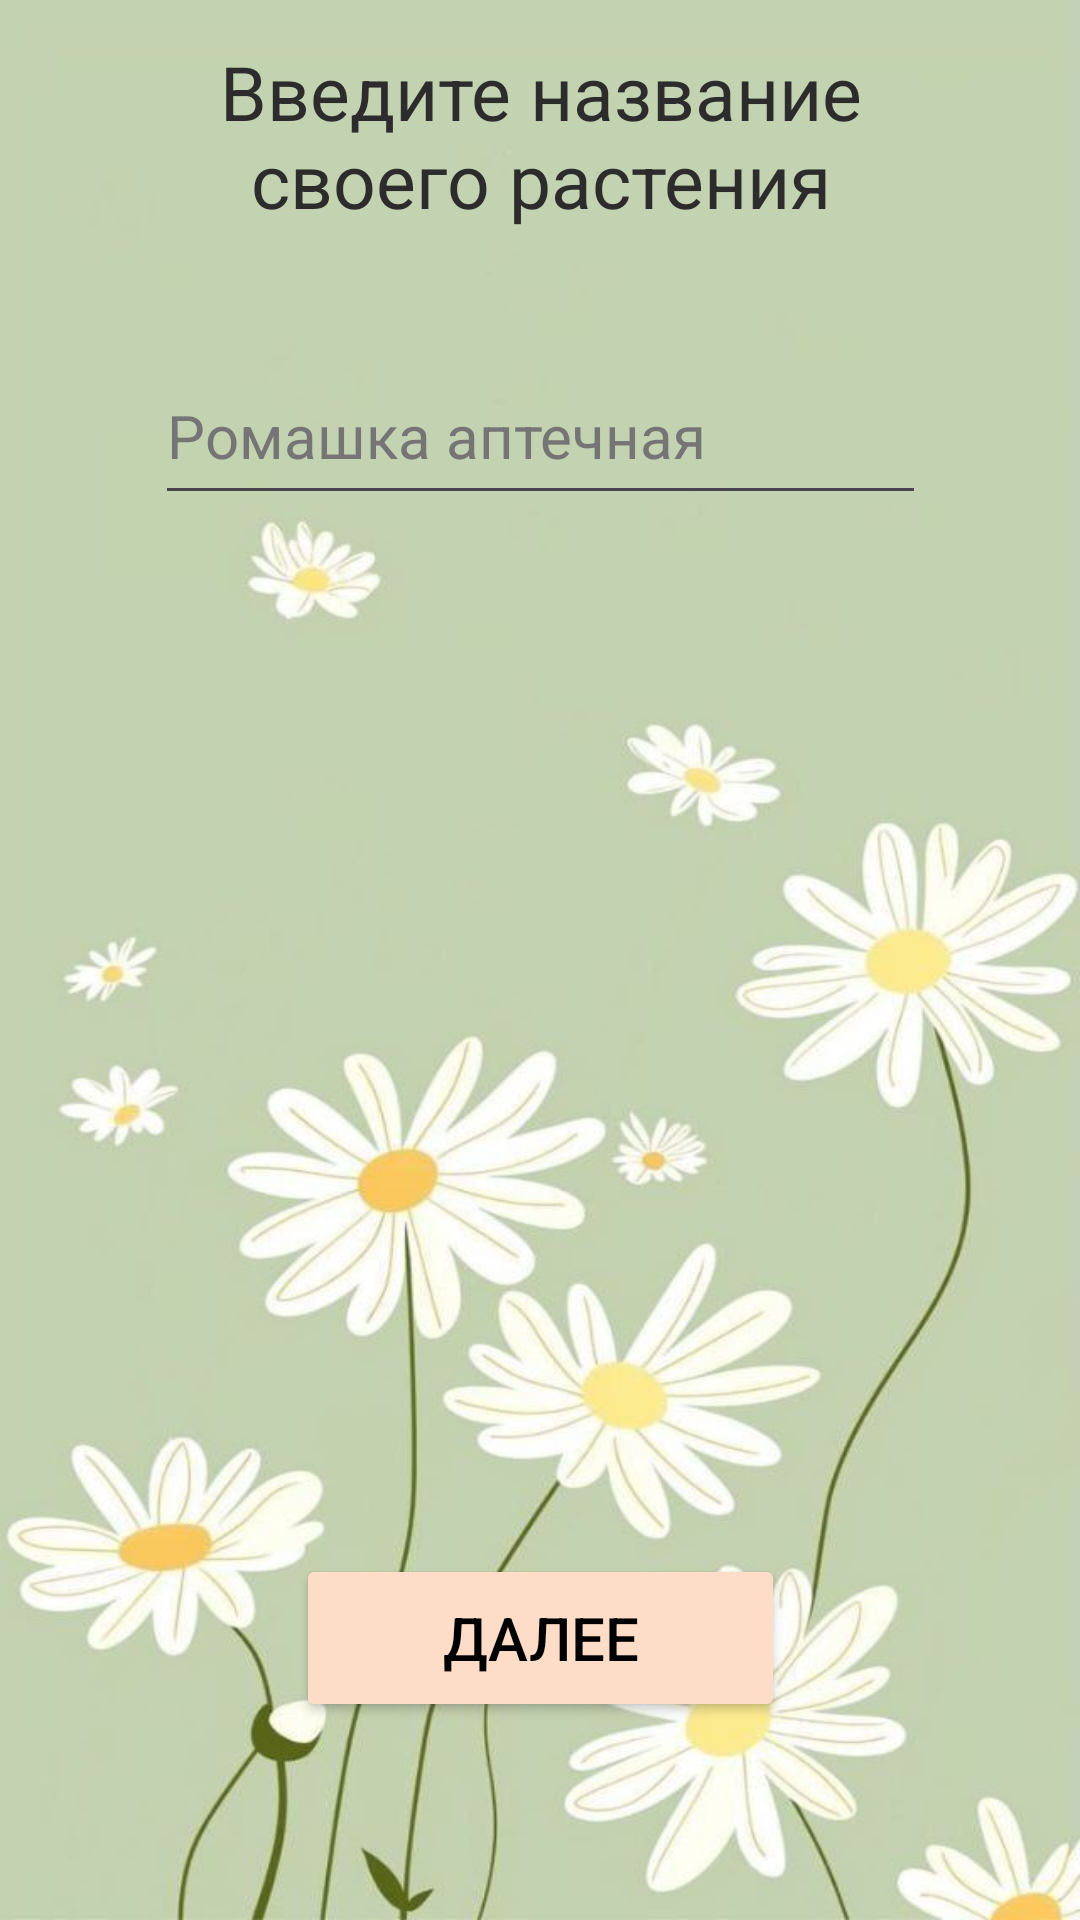

Produce the Android XML layout that renders to this screen, including the resource entries it uses.
<!-- AndroidManifest.xml: application theme Theme.Plant_care -->
<!-- res/layout/activity_main2.xml -->
<?xml version="1.0" encoding="utf-8"?>
<androidx.constraintlayout.widget.ConstraintLayout xmlns:android="http://schemas.android.com/apk/res/android"
    xmlns:app="http://schemas.android.com/apk/res-auto"
    xmlns:tools="http://schemas.android.com/tools"
    android:id="@+id/main"
    android:layout_width="match_parent"
    android:layout_height="match_parent"
    android:background="@drawable/photo_2025_01_26_22_37_59"
    tools:context=".MainActivity2">

    <TextView
        android:id="@+id/textView2"
        android:layout_width="257dp"
        android:layout_height="66dp"
        android:text="Введите название своего растения"
        android:textAlignment="center"
        android:textColor="@color/ssc"
        android:textSize="25sp"
        app:layout_constraintBottom_toBottomOf="parent"
        app:layout_constraintEnd_toEndOf="parent"
        app:layout_constraintHorizontal_bias="0.506"
        app:layout_constraintStart_toStartOf="parent"
        app:layout_constraintTop_toTopOf="parent"
        app:layout_constraintVertical_bias="0.024" />

    <EditText
        android:id="@+id/editTextText"
        android:layout_width="257dp"
        android:layout_height="56dp"
        android:layout_marginTop="36dp"
        android:ems="10"
        android:hint="Ромашка аптечная"
        android:inputType="text"
        android:textColor="@color/black"
        android:textColorHighlight="@color/black"
        android:textColorHint="@color/tabl"
        android:textColorLink="@color/black"
        android:textSize="20sp"
        app:layout_constraintEnd_toEndOf="parent"
        app:layout_constraintHorizontal_bias="0.503"
        app:layout_constraintStart_toStartOf="parent"
        app:layout_constraintTop_toBottomOf="@+id/textView2" />

    <Button
        android:id="@+id/button2"
        android:layout_width="163dp"
        android:layout_height="56dp"
        android:backgroundTint="@color/reg_button_colour"
        android:onClick="yla"
        android:text="Далее"
        android:textColor="@color/black"
        android:textSize="20sp"
        app:layout_constraintBottom_toBottomOf="parent"
        app:layout_constraintEnd_toEndOf="parent"
        app:layout_constraintStart_toStartOf="parent"
        app:layout_constraintTop_toBottomOf="@+id/editTextText"
        app:layout_constraintVertical_bias="0.84" />

</androidx.constraintlayout.widget.ConstraintLayout>
<!-- resources referenced by this layout -->
<resources>
  <color name="black">#FF000000</color>
  <color name="reg_button_colour">#FDDDC7</color>
  <color name="ssc">#2C2C2C</color>
  <color name="tabl">#757575</color>
  <!-- drawable photo_2025_01_26_22_37_59: jpg bitmap (drawable, 50219 bytes) -->
  <style name="Theme.Plant_care" parent="Base.Theme.Plant_care" />
  <style name="Base.Theme.Plant_care" parent="Theme.Material3.DayNight.NoActionBar">
          
          <item name="android:statusBarColor" tools:targetApi="l">@color/StatusBar_colour</item>
          
          
      </style>
  <color name="StatusBar_colour">#e7e9d4</color>
</resources>
